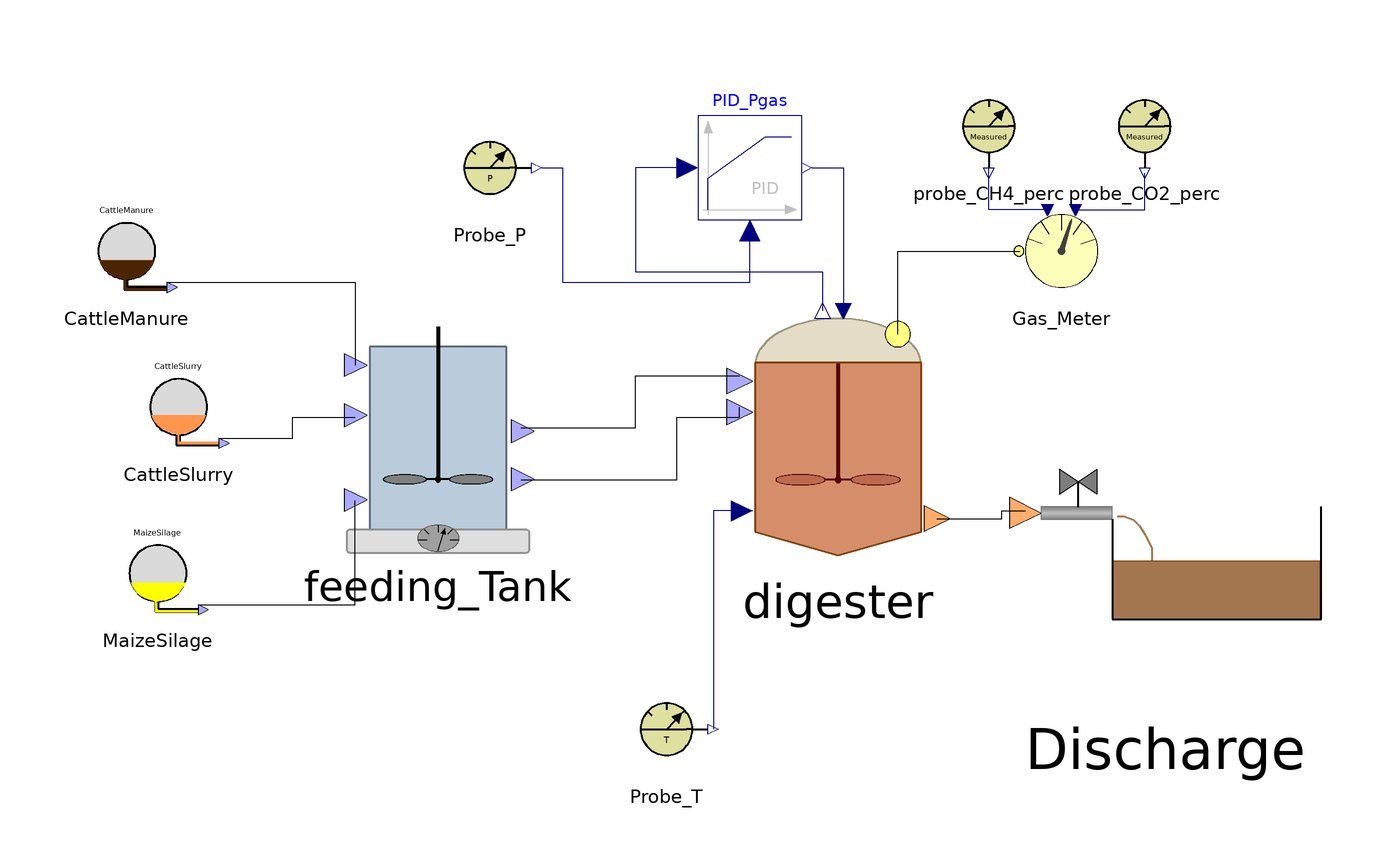

Above is the diagram view of the following Modelica model: its components placed by their Placement annotations and its connect equations drawn as lines.

class SynopticModel
    ADM1_P.BlockLibrary.Feed_Source_1 CattleManure annotation(
      Placement(visible = true, transformation(origin = {-126, 56}, extent = {{-10, -10}, {10, 10}}, rotation = 0)));
    ADM1_P.BlockLibrary.Feed_Source_2 CattleSlurry annotation(
      Placement(visible = true, transformation(origin = {-116, 26}, extent = {{-10, -10}, {10, 10}}, rotation = 0)));
    ADM1_P.BlockLibrary.Feed_Source_3 MaizeSilage annotation(
      Placement(visible = true, transformation(origin = {-120, -6}, extent = {{-10, -10}, {10, 10}}, rotation = 0)));
    ADM1_P.BlockLibrary.Feeding_Tank feeding_Tank annotation(
      Placement(visible = true, transformation(origin = {-66, 20}, extent = {{-22, -22}, {22, 22}}, rotation = 0)));
    ADM1_P.BlockLibrary.Digester digester annotation(
      Placement(visible = true, transformation(origin = {11, 21}, extent = {{-25, -25}, {25, 25}}, rotation = 0)));
    ADM1_P.BlockLibrary.Gas_Meter Gas_Meter annotation(
      Placement(visible = true, transformation(origin = {54, 56}, extent = {{-10, -10}, {10, 10}}, rotation = 0)));
    ADM1_P.BlockLibrary.Probe_T Probe_T annotation(
      Placement(visible = true, transformation(origin = {-22, -36}, extent = {{-10, -10}, {10, 10}}, rotation = 0)));
    ADM1_P.BlockLibrary.Probe_CH4_perc probe_CH4_perc annotation(
      Placement(visible = true, transformation(origin = {40, 80}, extent = {{-10, -10}, {10, 10}}, rotation = 0)));
    ADM1_P.BlockLibrary.Probe_CO2_perc probe_CO2_perc annotation(
      Placement(visible = true, transformation(origin = {70, 80}, extent = {{-10, -10}, {10, 10}}, rotation = 0)));
    ADM1_P.BlockLibrary.Sludge_Discharge Discharge annotation(
      Placement(visible = true, transformation(origin = {74, -1}, extent = {{-30, -30}, {30, 30}}, rotation = 0)));
    Modelica.Blocks.Continuous.LimPID PID_Pgas(Nd = 10, Td = 0.1, Ti = 0.5, controllerType = Modelica.Blocks.Types.SimpleController.PID, initType = Modelica.Blocks.Types.InitPID.NoInit, k = 1.5, limitsAtInit = true, strict = false, yMax = 10000, yMin = 0) annotation(
      Placement(visible = true, transformation(origin = {-6, 72}, extent = {{-10, -10}, {10, 10}}, rotation = 0)));
    BlockLibrary.Probe_P Probe_P annotation(
      Placement(visible = true, transformation(origin = {-56, 72}, extent = {{-10, -10}, {10, 10}}, rotation = 0)));
  equation
  connect(digester.Biogas_Out, Gas_Meter.Biogas_In) annotation(
      Line(points = {{22.5, 40}, {22.5, 56}, {46, 56}}));
  connect(digester.T_op, Probe_T.y_T) annotation(
      Line(points = {{-7.5, 6}, {-13, 6}, {-13, -36}}, color = {0, 0, 127}));
    connect(Gas_Meter.CH4_perc_exp, probe_CH4_perc.y_CH4) annotation(
      Line(points = {{52, 64}, {40, 64}, {40, 72}}, color = {0, 0, 127}));
    connect(Gas_Meter.CO2_perc_exp, probe_CO2_perc.y_CO2) annotation(
      Line(points = {{56, 64}, {70, 64}, {70, 71}}, color = {0, 0, 127}));
  connect(digester.Digestate_Out, Discharge.Digestate_In) annotation(
      Line(points = {{30, 4.5}, {42.5, 4.5}, {42.5, 6}, {47, 6}}));
  connect(PID_Pgas.y, digester.u) annotation(
      Line(points = {{6, 72}, {12, 72}, {12, 44.5}}, color = {0, 0, 127}));
    connect(Probe_P.y_P, PID_Pgas.u_m) annotation(
      Line(points = {{-46, 72}, {-42, 72}, {-42, 50}, {-6, 50}, {-6, 60}}, color = {0, 0, 127}));
  connect(PID_Pgas.u_s, digester.P_gas) annotation(
      Line(points = {{-18, 72}, {-28, 72}, {-28, 52}, {8, 52}, {8, 44.5}}, color = {0, 0, 127}));
  connect(CattleSlurry.Slurry_Out, feeding_Tank.Slurry_In) annotation(
      Line(points = {{-108, 20}, {-94, 20}, {-94, 24}, {-82, 24}}));
  connect(CattleManure.Manure_Out, feeding_Tank.Manure_In) annotation(
      Line(points = {{-118, 50}, {-82, 50}, {-82, 34}}));
  connect(feeding_Tank.FeedMix_Out, digester.FeedMix_In) annotation(
      Line(points = {{-50, 22}, {-28, 22}, {-28, 32}, {-8, 32}}));
  connect(feeding_Tank.Partial_Out, digester.Partial_In) annotation(
      Line(points = {{-50, 12}, {-20, 12}, {-20, 24}, {-8, 24}, {-8, 26}}));
  connect(MaizeSilage.MaizeSilage_Out, feeding_Tank.MaizeSilage_In) annotation(
      Line(points = {{-112, -12}, {-82, -12}, {-82, 8}}));
  protected
    annotation(
      __OpenModelica_simulationFlags(lv = "LOG_STATS", s = "dassl", maxIntegrationOrder = "1"),
      __OpenModelica_commandLineOptions = "--matchingAlgorithm=PFPlusExt --indexReductionMethod=dynamicStateSelection -d=initialization,NLSanalyticJacobian",
      experiment(StartTime = 0, StopTime = 6.32448e+07, Tolerance = 1e-06, Interval = 240),
      Diagram);
  end SynopticModel;